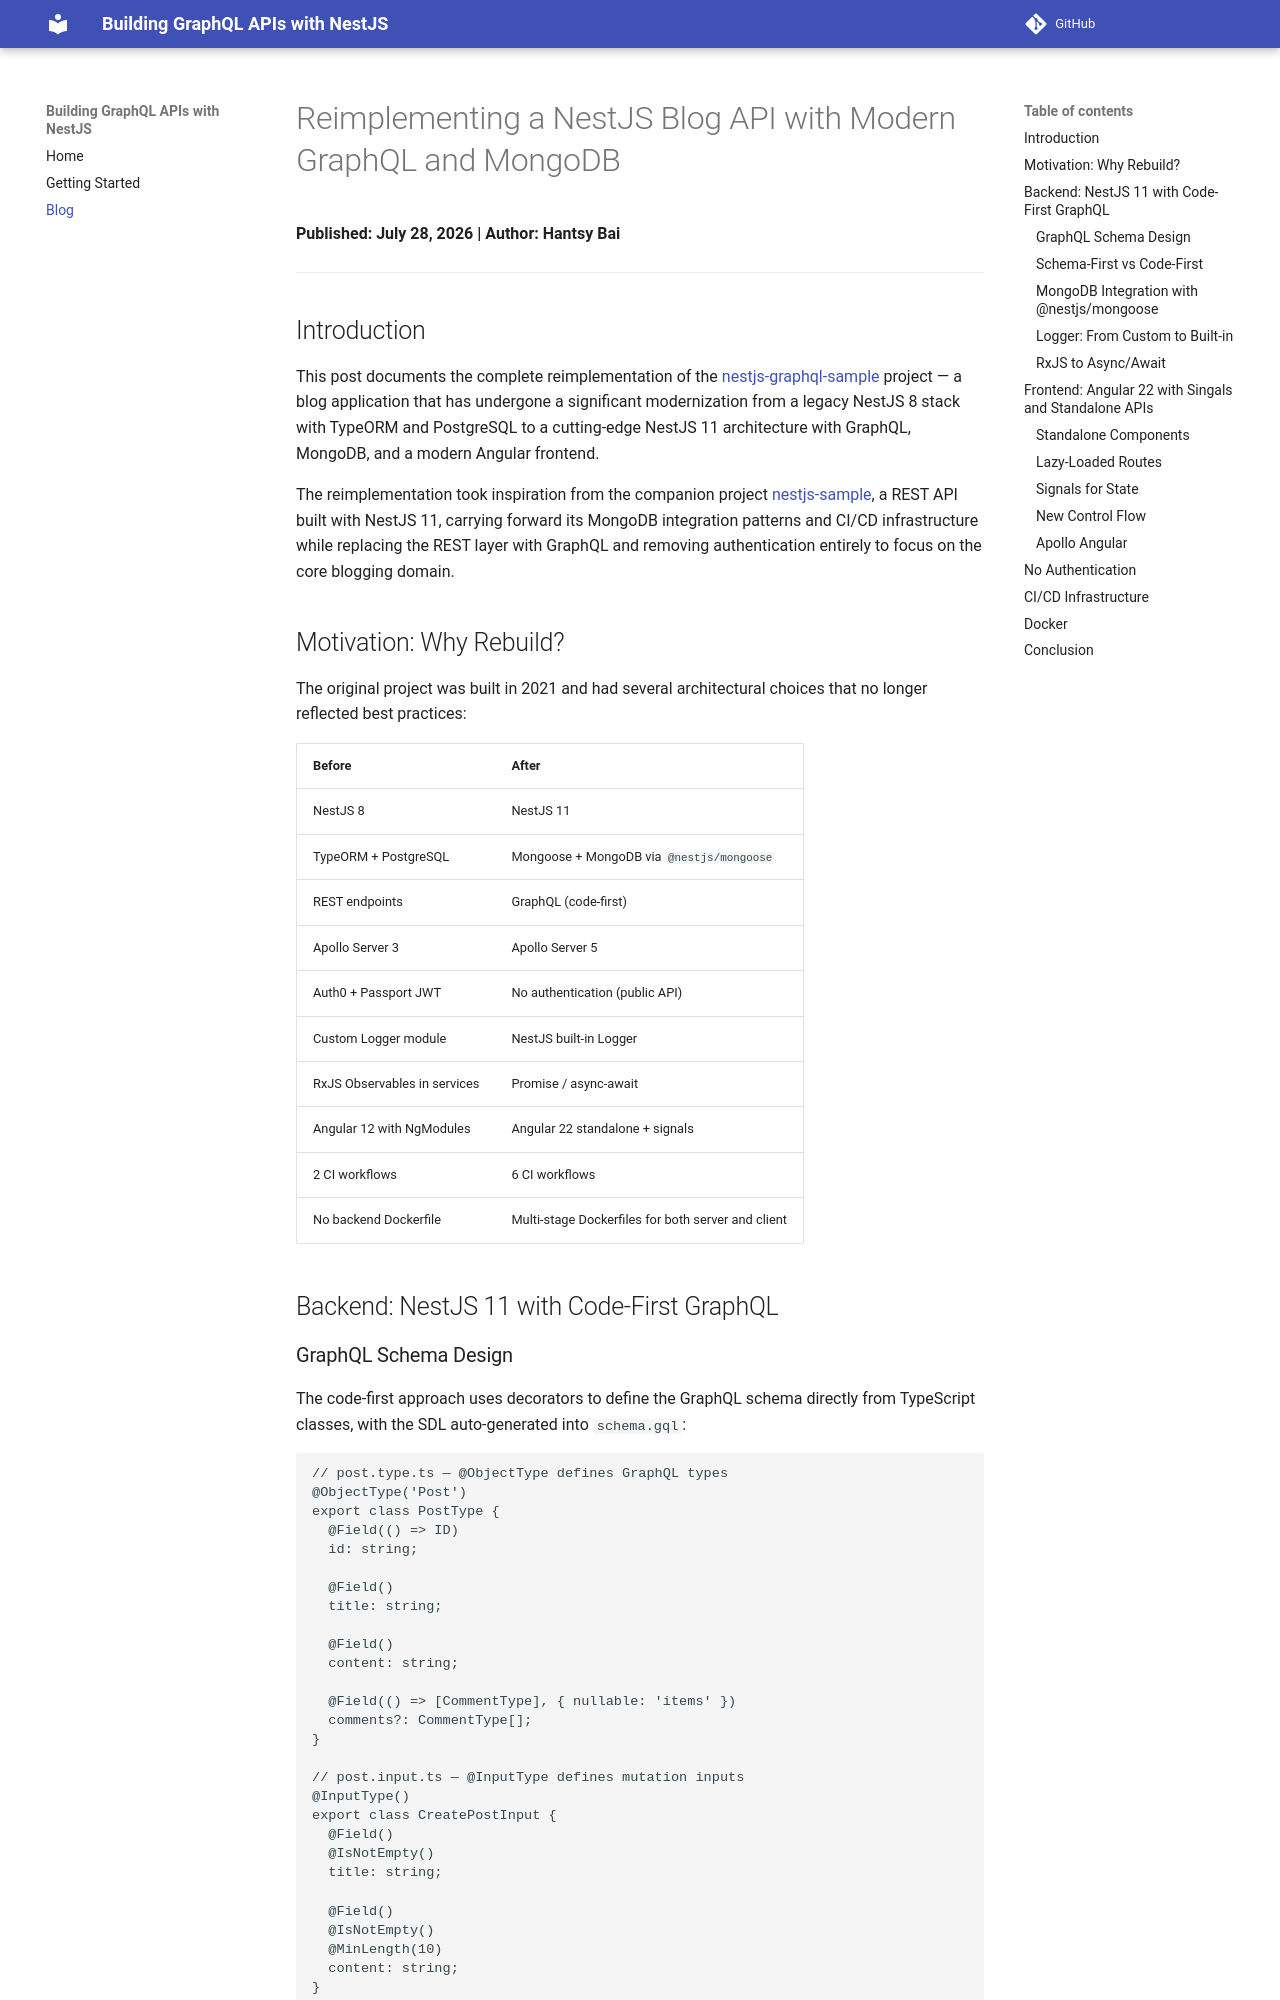

repository: hantsy/nestjs-graphql-sample · page: blog/2026-07-28-reimplementing-nestjs-graphql/index.html · generator: mkdocs

# Reimplementing a NestJS Blog API with Modern GraphQL and MongoDB

**Published: July 28, 2026 | Author: Hantsy Bai**

---

## Introduction

This post documents the complete reimplementation of the [nestjs-graphql-sample](https://github.com/hantsy/nestjs-graphql-sample) project — a blog application that has undergone a significant modernization from a legacy NestJS 8 stack with TypeORM and PostgreSQL to a cutting-edge NestJS 11 architecture with GraphQL, MongoDB, and a modern Angular frontend.

The reimplementation took inspiration from the companion project [nestjs-sample](https://github.com/hantsy/nestjs-sample), a REST API built with NestJS 11, carrying forward its MongoDB integration patterns and CI/CD infrastructure while replacing the REST layer with GraphQL and removing authentication entirely to focus on the core blogging domain.

## Motivation: Why Rebuild?

The original project was built in 2021 and had several architectural choices that no longer reflected best practices:

| Before | After |
|--------|-------|
| NestJS 8 | NestJS 11 |
| TypeORM + PostgreSQL | Mongoose + MongoDB via `@nestjs/mongoose` |
| REST endpoints | GraphQL (code-first) |
| Apollo Server 3 | Apollo Server 5 |
| Auth0 + Passport JWT | No authentication (public API) |
| Custom Logger module | NestJS built-in Logger |
| RxJS Observables in services | Promise / async-await |
| Angular 12 with NgModules | Angular 22 standalone + signals |
| 2 CI workflows | 6 CI workflows |
| No backend Dockerfile | Multi-stage Dockerfiles for both server and client |

## Backend: NestJS 11 with Code-First GraphQL

### GraphQL Schema Design

The code-first approach uses decorators to define the GraphQL schema directly from TypeScript classes, with the SDL auto-generated into `schema.gql`:

```typescript
// post.type.ts — @ObjectType defines GraphQL types
@ObjectType('Post')
export class PostType {
  @Field(() => ID)
  id: string;

  @Field()
  title: string;

  @Field()
  content: string;

  @Field(() => [CommentType], { nullable: 'items' })
  comments?: CommentType[];
}

// post.input.ts — @InputType defines mutation inputs
@InputType()
export class CreatePostInput {
  @Field()
  @IsNotEmpty()
  title: string;

  @Field()
  @IsNotEmpty()
  @MinLength(10)
  content: string;
}
```
